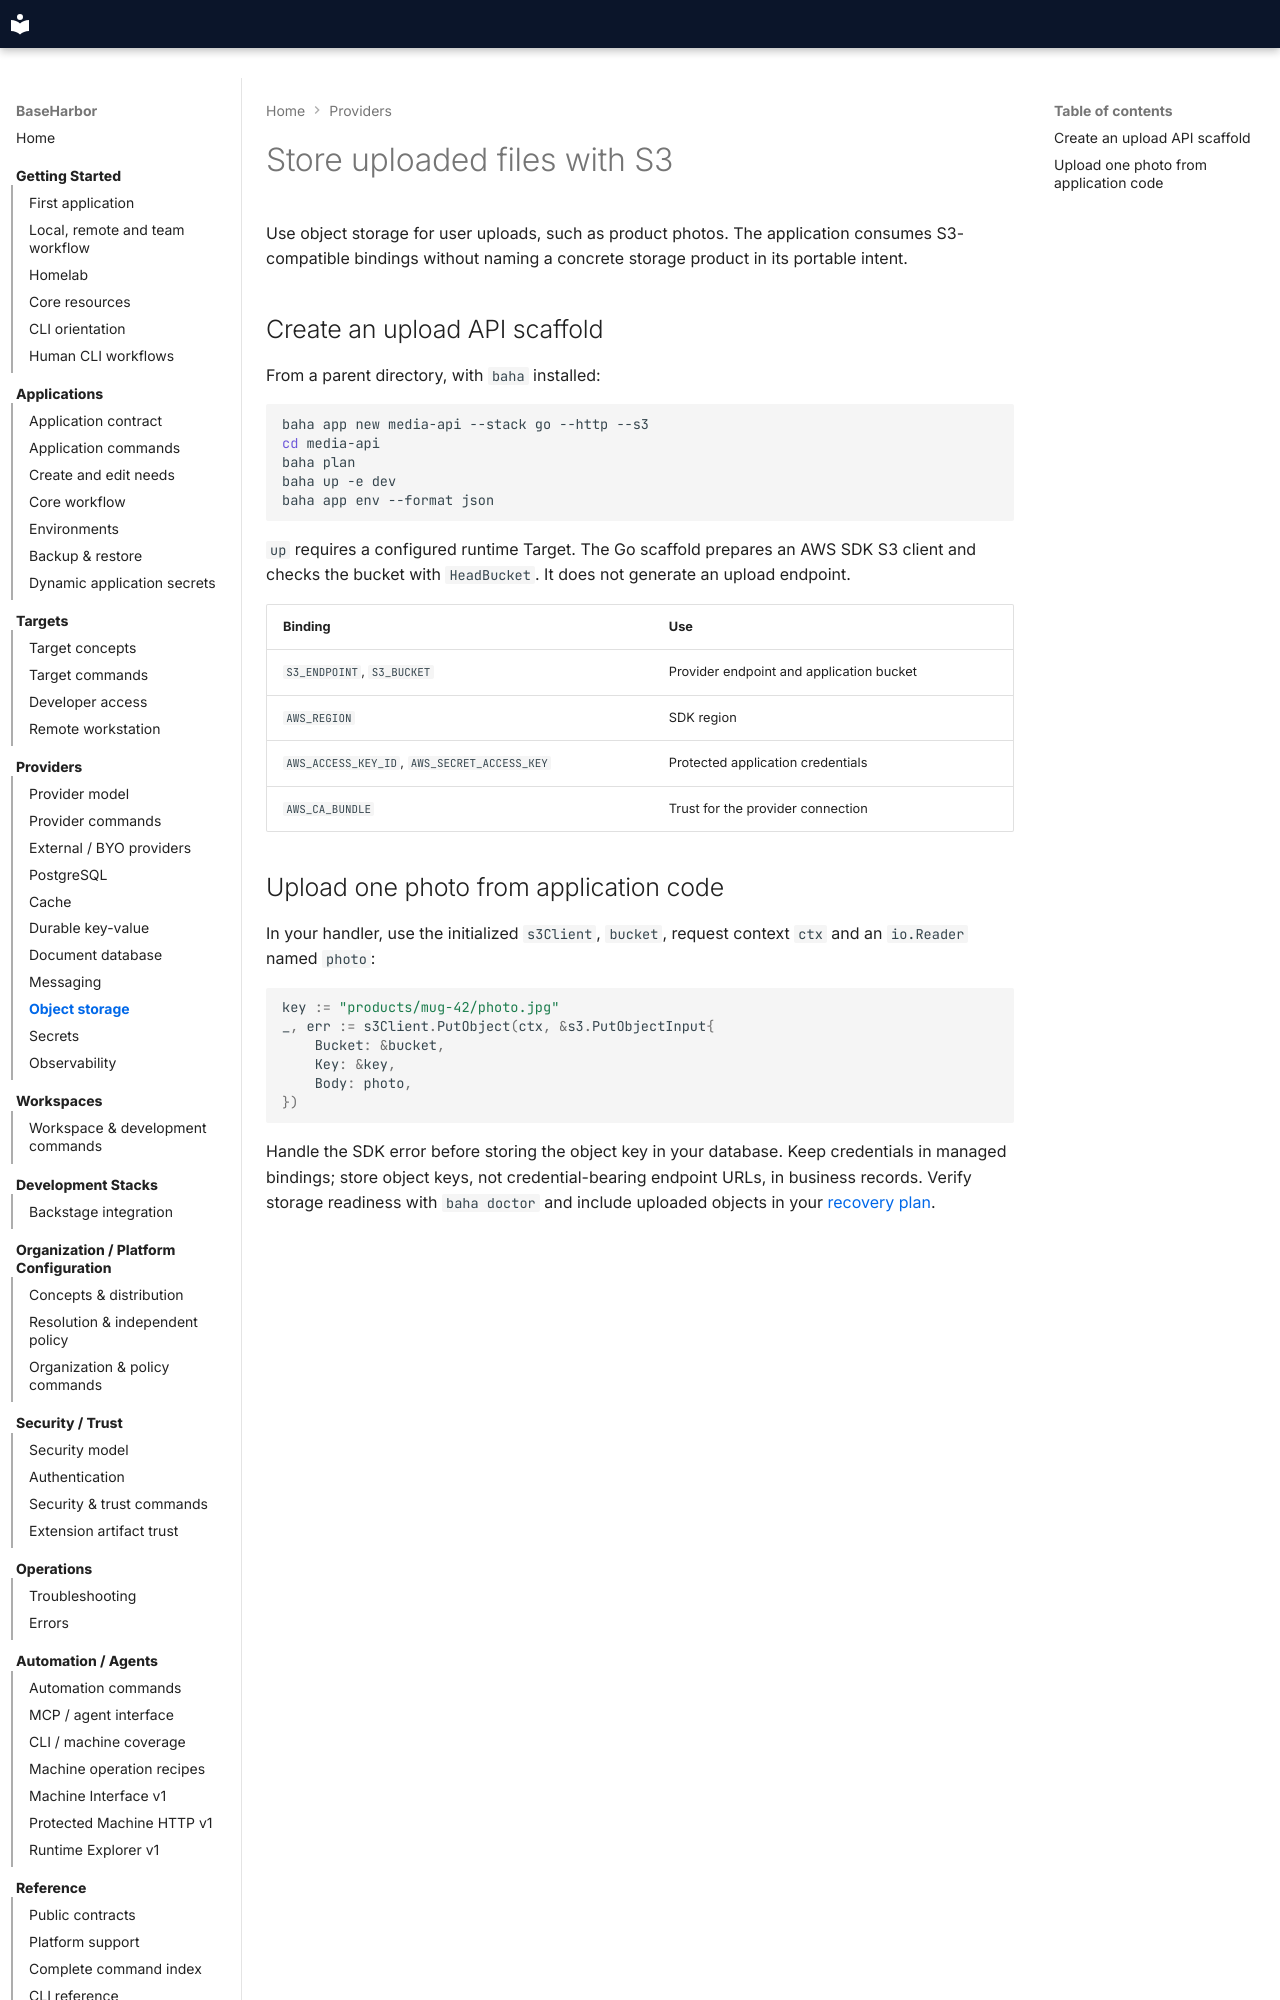

repository: mcpdev80/baseharbor · page: how-to/object-storage/index.html · generator: mkdocs

# Store uploaded files with S3

Use object storage for user uploads, such as product photos. The application consumes S3-compatible bindings without naming a concrete storage product in its portable intent.

## Create an upload API scaffold

From a parent directory, with `baha` installed:

```bash
baha app new media-api --stack go --http --s3
cd media-api
baha plan
baha up -e dev
baha app env --format json
```

`up` requires a configured runtime Target. The Go scaffold prepares an AWS SDK S3 client and checks the bucket with `HeadBucket`. It does not generate an upload endpoint.

| Binding | Use |
| --- | --- |
| `S3_ENDPOINT`, `S3_BUCKET` | Provider endpoint and application bucket |
| `AWS_REGION` | SDK region |
| `AWS_ACCESS_KEY_ID`, `AWS_SECRET_ACCESS_KEY` | Protected application credentials |
| `AWS_CA_BUNDLE` | Trust for the provider connection |
